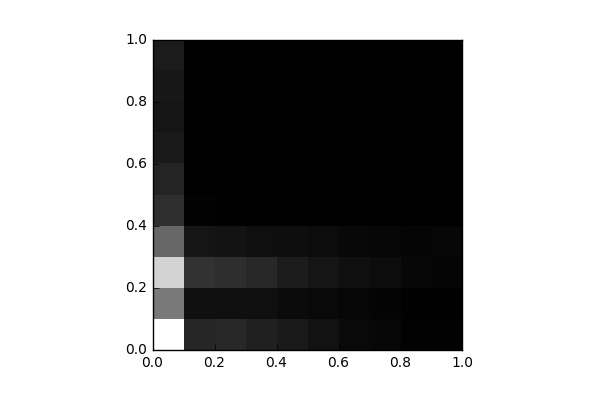

The table this chart was drawn from, first rows:
, 0, 1, 2, 3, 4, 5, 6, 7, 8, 9
0, 8139, 3868, 6707, 3267, 1497, 1168, 849.0, 671.0, 733.0, 861.0
1, 1231, 533.0, 1597, 697.0, 84.0, 27.0, 6.0, 0.0, 0.0, 0.0
2, 1319, 530.0, 1464, 628.0, 50.0, 17.0, 0.0, 0.0, 0.0, 0.0
3, 1032, 492.0, 1295, 487.0, 37.0, 4.0, 0.0, 0.0, 0.0, 0.0
4, 848.0, 367.0, 898.0, 452.0, 22.0, 2.0, 0.0, 0.0, 0.0, 0.0
5, 575.0, 299.0, 698.0, 386.0, 17.0, 0.0, 0.0, 0.0, 0.0, 0.0
6, 314.0, 194.0, 485.0, 279.0, 9.0, 0.0, 0.0, 0.0, 0.0, 0.0
7, 239.0, 137.0, 413.0, 217.0, 6.0, 0.0, 0.0, 0.0, 0.0, 0.0
8, 93.0, 63.0, 232.0, 190.0, 0.0, 0.0, 0.0, 0.0, 0.0, 0.0
9, 88.0, 48.0, 190.0, 249.0, 0.0, 0.0, 0.0, 0.0, 0.0, 0.0
